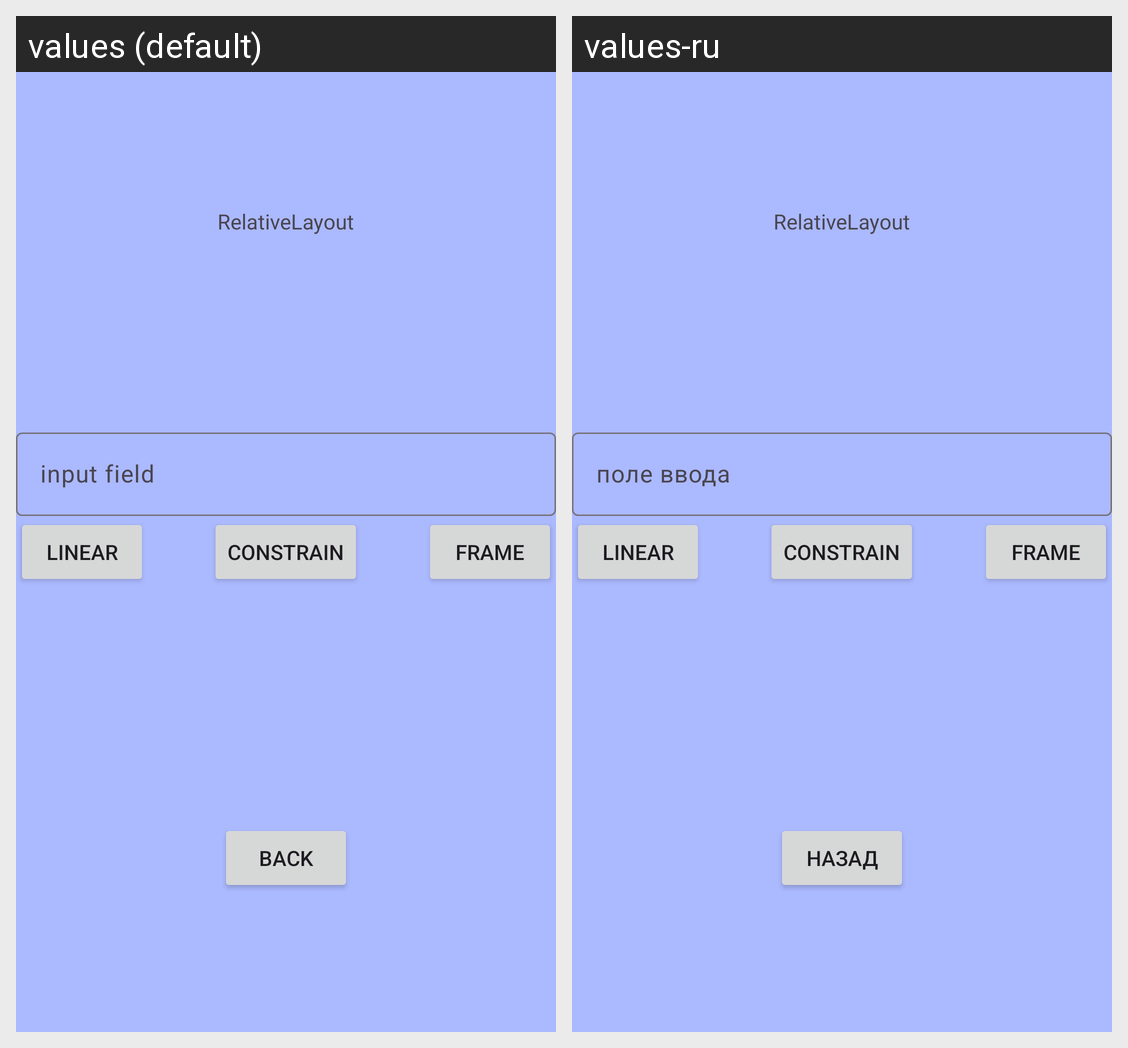

Translations of the strings shown on this Android screen, per locale in the grid:
Android screen res/layout/activity_relative.xml rendered under 2 locales, left to right: values (default), values-ru. Device: Nexus 5 (rendered at 1080×1920; each locale shown at half size, 540×960, under a caption strip naming it); theme Theme.Pr3_Zubarev.
Strings drawn on this screen, with the default value and each locale's value (text and hints the layout hard-codes, and strings that could not be matched under every locale, appear in the picture but are not listed):

relativelayout
  values: RelativeLayout
  values-ru: RelativeLayout

constrain
  values: Constrain
  values-ru: Constrain

linear
  values: Linear
  values-ru: Linear

frame
  values: Frame
  values-ru: Frame

input_field
  values: input field
  values-ru: поле ввода

back
  values: back
  values-ru: назад
